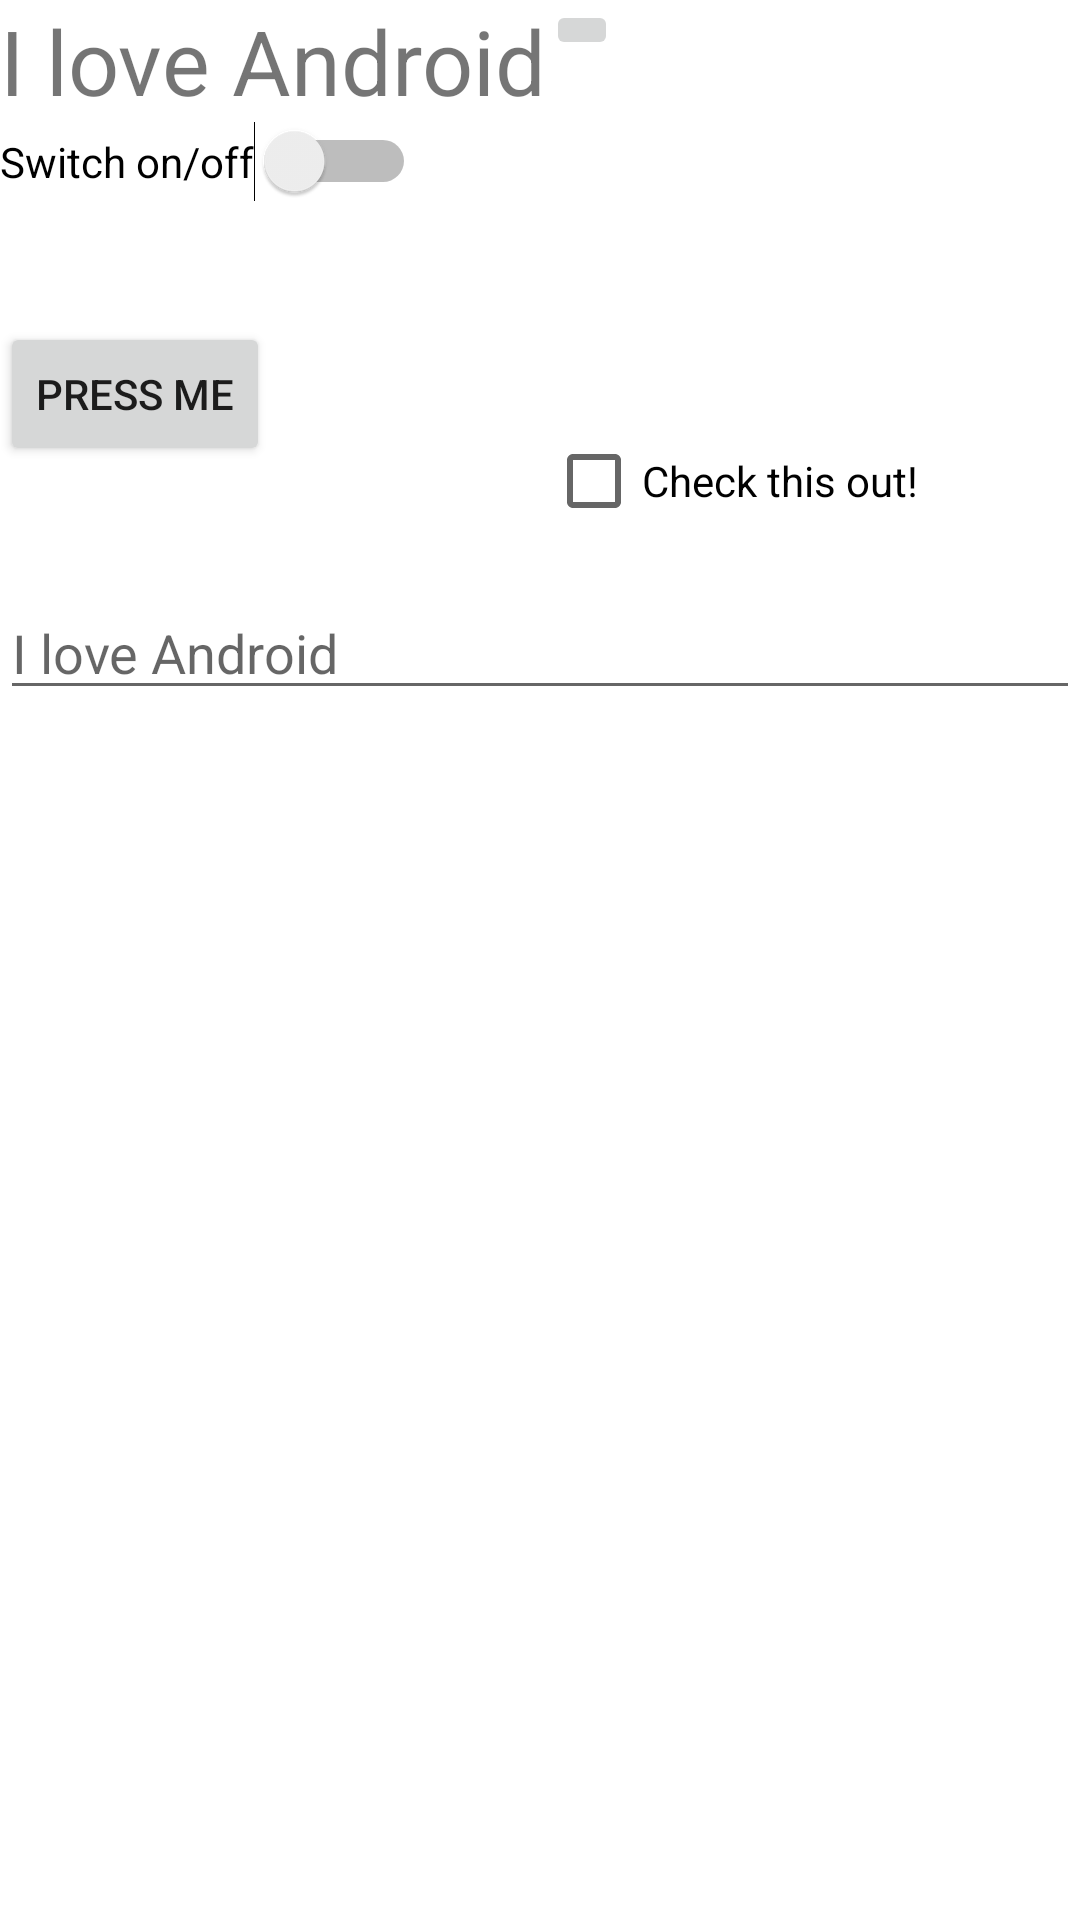

This screen was rendered from an Android layout file. Write that file and the resources it references.
<!-- AndroidManifest.xml: application theme AppTheme -->
<!-- res/layout/activity_main_constraint.xml -->
<androidx.constraintlayout.widget.ConstraintLayout
    xmlns:android="http://schemas.android.com/apk/res/android"
    xmlns:app="http://schemas.android.com/apk/res-auto"
    android:layout_width="match_parent"
    android:layout_height="match_parent">

    
    <TextView
        android:id="@+id/textView"
        android:layout_width="wrap_content"
        android:layout_height="wrap_content"
        android:text="@string/text_love_android"
        android:textSize="30dp"
        app:layout_constraintStart_toStartOf="parent"
        app:layout_constraintTop_toTopOf="parent" />

    <ImageButton
        android:id="@+id/imageButton"
        android:layout_width="wrap_content"
        android:layout_height="wrap_content"
        android:src="@drawable/flag"
        app:layout_constraintStart_toEndOf="@id/textView"
        app:layout_constraintTop_toTopOf="parent" />

    
    <Switch
        android:id="@+id/switchView"
        android:layout_width="wrap_content"
        android:layout_height="wrap_content"
        android:text="@string/text_switch"
        app:layout_constraintStart_toStartOf="parent"
        app:layout_constraintTop_toBottomOf="@id/textView" />



    

    

    <Button
        android:id="@+id/press_button"
        android:layout_width="wrap_content"
        android:layout_height="wrap_content"
        android:layout_marginTop="40dp"
        android:text="@string/text_press_button"
        app:layout_constraintStart_toStartOf="parent"
        app:layout_constraintTop_toBottomOf="@id/switchView" />

    <CheckBox
        android:id="@+id/checkBox"
        android:layout_width="wrap_content"
        android:layout_height="wrap_content"
        android:layout_marginStart="92dp"
        android:layout_marginTop="96dp"
        android:text="@string/text_check_this_out"
        app:layout_constraintStart_toEndOf="@id/press_button"
        app:layout_constraintTop_toBottomOf="@id/textView" />

    <EditText
        android:id="@+id/editText"
        android:layout_width="0dp"
        android:layout_height="wrap_content"
        android:layout_marginTop="40dp"
        android:hint="@string/hint_edit_text"
        app:layout_constraintEnd_toEndOf="parent"
        app:layout_constraintHorizontal_bias="0.0"
        app:layout_constraintStart_toStartOf="parent"
        app:layout_constraintTop_toBottomOf="@id/press_button" />

</androidx.constraintlayout.widget.ConstraintLayout>
<!-- resources referenced by this layout -->
<resources>
  <string name="hint_edit_text">I love Android</string>
  <string name="text_check_this_out">Check this out!</string>
  <string name="text_love_android">I love Android</string>
  <string name="text_press_button">Press Me</string>
  <string name="text_switch">Switch on/off</string>
</resources>
